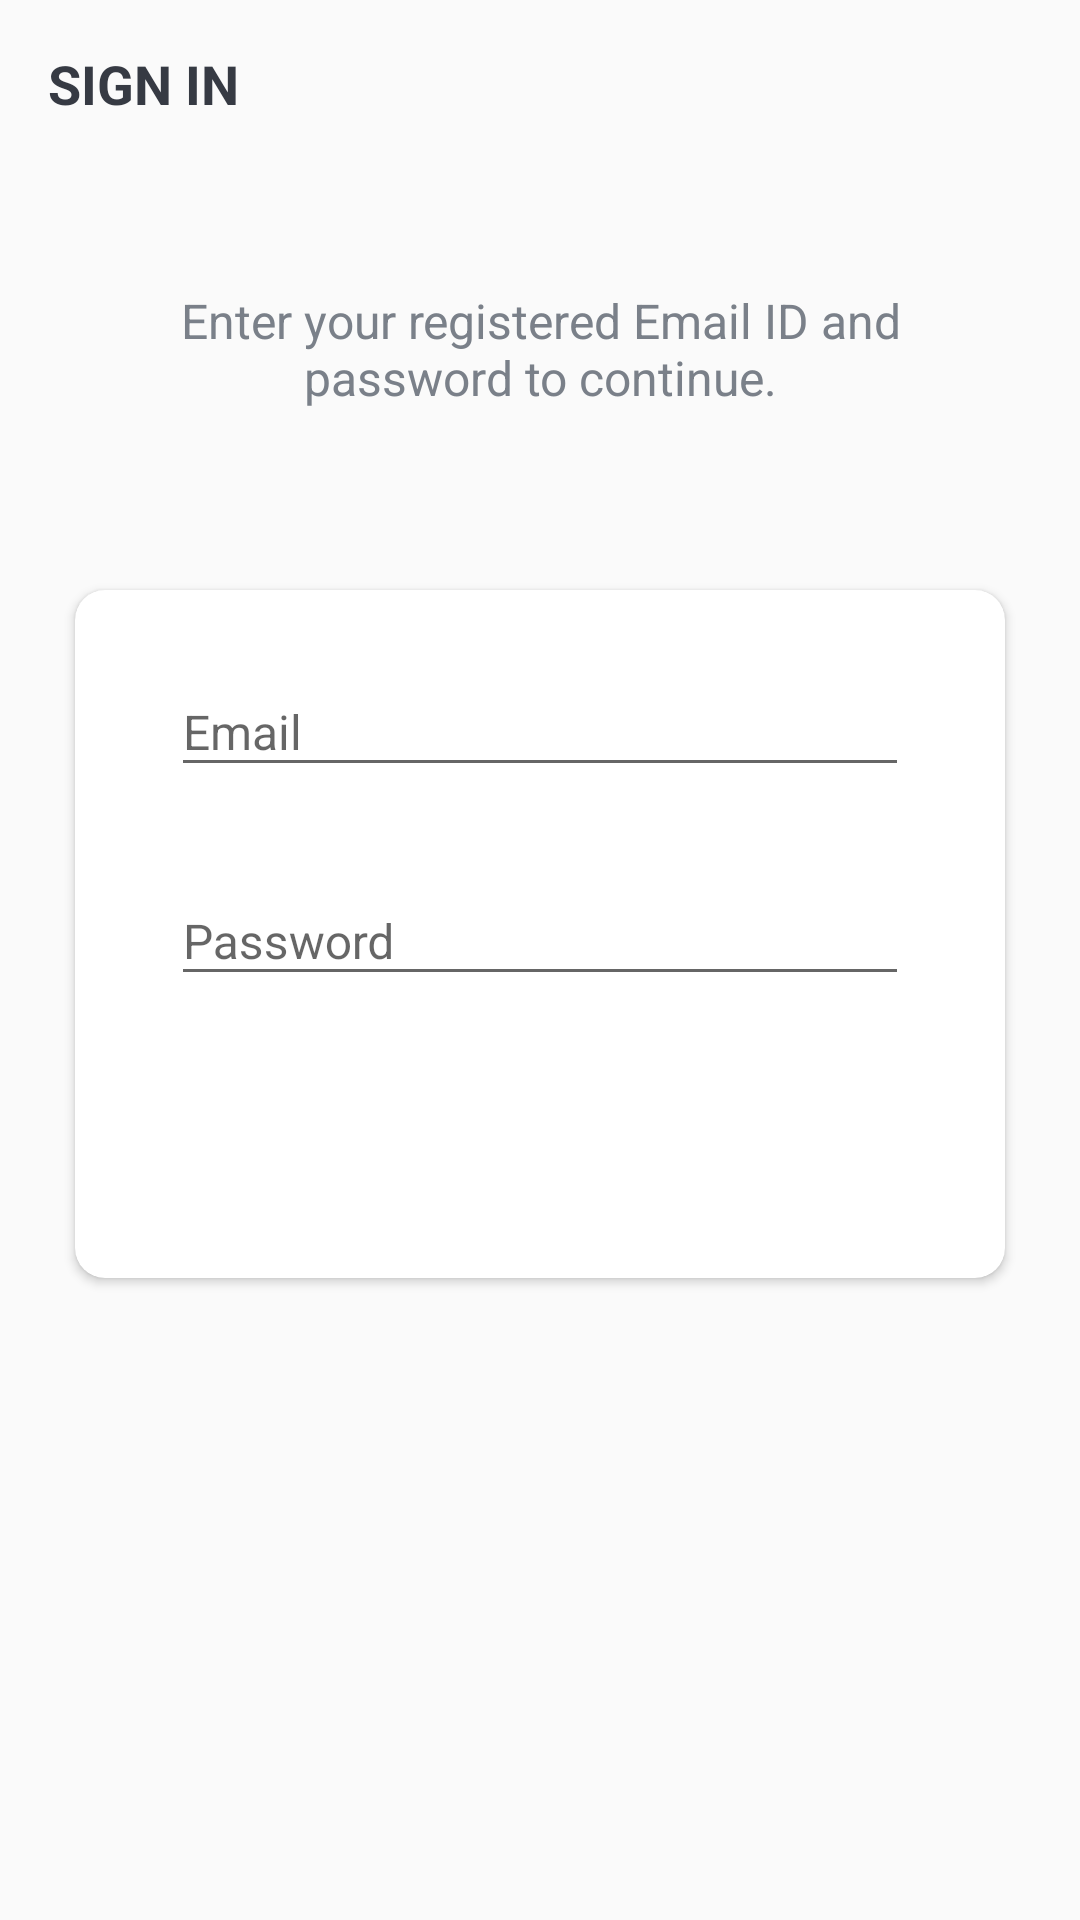

Android layout source for this screen:
<!-- AndroidManifest.xml: activity theme AppTheme.NoActionBar -->
<!-- res/layout/activity_sign_in.xml -->
<?xml version="1.0" encoding="utf-8"?>
<LinearLayout xmlns:android="http://schemas.android.com/apk/res/android"
    xmlns:app="http://schemas.android.com/apk/res-auto"
    xmlns:tools="http://schemas.android.com/tools"
    android:layout_width="match_parent"
    android:layout_height="match_parent"
    android:background="@drawable/ic_background"
    android:orientation="vertical"
    tools:context=".activites.SignInActivity">

    <androidx.appcompat.widget.Toolbar
        android:id="@+id/toolbar_sign_in_activity"
        android:layout_width="match_parent"
        android:layout_height="?attr/actionBarSize">

        <TextView
            android:id="@+id/tv_title"
            android:layout_width="match_parent"
            android:layout_height="match_parent"
            android:gravity="center_vertical"
            android:text="@string/sign_in"
            android:textColor="@color/primary_text_color"
            android:textSize="@dimen/toolbar_title_text_size"
            android:textStyle="bold" />

    </androidx.appcompat.widget.Toolbar>

    <LinearLayout
        android:layout_width="match_parent"
        android:layout_height="match_parent"
        android:layout_gravity="center"
        android:layout_marginTop="@dimen/authentication_screen_content_marginTop"
        android:orientation="vertical">

        <TextView
            android:layout_width="match_parent"
            android:layout_height="wrap_content"
            android:layout_marginStart="@dimen/authentication_screen_marginStartEnd"
            android:layout_marginEnd="@dimen/authentication_screen_marginStartEnd"
            android:gravity="center"
            android:text="@string/sign_in_description_text"
            android:textColor="@color/secondary_text_color"
            android:textSize="@dimen/authentication_description_text_size" />

        <androidx.cardview.widget.CardView
            android:layout_width="match_parent"
            android:layout_height="wrap_content"
            android:layout_marginStart="@dimen/authentication_screen_marginStartEnd"
            android:layout_marginTop="@dimen/authentication_screen_card_view_marginTop"
            android:layout_marginEnd="@dimen/authentication_screen_marginStartEnd"
            android:elevation="@dimen/card_view_elevation"
            app:cardCornerRadius="@dimen/card_view_corner_radius">

            <LinearLayout
                android:layout_width="match_parent"
                android:layout_height="wrap_content"
                android:orientation="vertical"
                android:padding="@dimen/card_view_layout_content_padding">

                <com.google.android.material.textfield.TextInputLayout
                    android:layout_width="match_parent"
                    android:layout_height="wrap_content"
                    android:layout_marginStart="@dimen/authentication_screen_til_marginStartEnd"
                    android:layout_marginEnd="@dimen/authentication_screen_til_marginStartEnd">

                    <androidx.appcompat.widget.AppCompatEditText
                        android:id="@+id/et_email_signin"
                        android:layout_width="match_parent"
                        android:layout_height="wrap_content"
                        android:hint="@string/email"
                        android:inputType="textEmailAddress"
                        android:textSize="@dimen/et_text_size" />
                </com.google.android.material.textfield.TextInputLayout>



                <com.google.android.material.textfield.TextInputLayout
                    android:layout_width="match_parent"
                    android:layout_height="wrap_content"
                    android:layout_marginStart="@dimen/authentication_screen_til_marginStartEnd"
                    android:layout_marginTop="@dimen/authentication_screen_til_marginTop"
                    android:layout_marginEnd="@dimen/authentication_screen_til_marginStartEnd">

                    <androidx.appcompat.widget.AppCompatEditText
                        android:id="@+id/et_password_signin"
                        android:layout_width="match_parent"
                        android:layout_height="wrap_content"
                        android:hint="@string/password"
                        android:inputType="textPassword"
                        android:textSize="16sp" />
                </com.google.android.material.textfield.TextInputLayout>

                <Button
                    android:id="@+id/btn_sign_in"
                    android:layout_width="match_parent"
                    android:layout_height="wrap_content"
                    android:layout_gravity="center"
                    android:layout_marginStart="@dimen/btn_marginStartEnd"
                    android:layout_marginTop="@dimen/sign_up_screen_btn_marginTop"
                    android:layout_marginEnd="@dimen/btn_marginStartEnd"
                    android:background="@drawable/shape_button_rounded"
                    android:foreground="?attr/selectableItemBackground"
                    android:gravity="center"
                    android:paddingTop="@dimen/btn_paddingTopBottom"
                    android:paddingBottom="@dimen/btn_paddingTopBottom"
                    android:text="@string/sign_in"
                    android:textColor="@android:color/white"
                    android:textSize="@dimen/btn_text_size" />
            </LinearLayout>
        </androidx.cardview.widget.CardView>
    </LinearLayout>
</LinearLayout>
<!-- resources referenced by this layout -->
<resources>
  <color name="primary_text_color">#363A43</color>
  <color name="secondary_text_color">#7A8089</color>
  <dimen name="authentication_description_text_size">16sp</dimen>
  <dimen name="authentication_screen_card_view_marginTop">60dp</dimen>
  <dimen name="authentication_screen_content_marginTop">40dp</dimen>
  <dimen name="authentication_screen_marginStartEnd">25dp</dimen>
  <dimen name="authentication_screen_til_marginStartEnd">16dp</dimen>
  <dimen name="authentication_screen_til_marginTop">20dp</dimen>
  <dimen name="btn_marginStartEnd">20dp</dimen>
  <dimen name="btn_paddingTopBottom">8dp</dimen>
  <dimen name="btn_text_size">18sp</dimen>
  <dimen name="card_view_corner_radius">10dp</dimen>
  <dimen name="card_view_elevation">10dp</dimen>
  <dimen name="card_view_layout_content_padding">16dp</dimen>
  <dimen name="et_text_size">16sp</dimen>
  <dimen name="sign_up_screen_btn_marginTop">30dp</dimen>
  <dimen name="toolbar_title_text_size">18sp</dimen>
  <string name="email">Email</string>
  <string name="password">Password</string>
  <string name="sign_in">SIGN IN</string>
  <string name="sign_in_description_text">Enter your registered Email ID and password to continue.</string>
  <style name="AppTheme.NoActionBar" parent="Theme.AppCompat.Light.NoActionBar">
          <item name="windowActionBar">false</item>
          <item name="windowNoTitle">true</item>
      </style>
</resources>
